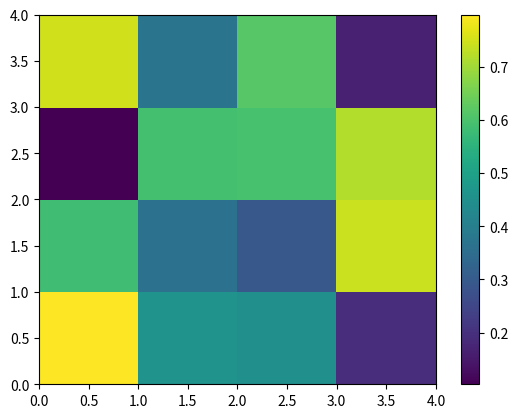

Reproduce this figure in Python.
# -*- coding: utf-8 -*-
# <nbformat>3.0</nbformat>

# ------------------------------------------------------------------------
# Filename   : heatmap.py
# Date       : 2013-04-19
# Updated    : 2014-01-04
# Author     : @LotzJoe >> Joe Lotz
# Description: My attempt at reproducing the FlowingData graphic in Python
# Source     : http://flowingdata.com/2010/01/21/how-to-make-a-heatmap-a-quick-and-easy-solution/
#
# Other Links:
#     http://stackoverflow.com/questions/14391959/heatmap-in-matplotlib-with-pcolor
#
# ------------------------------------------------------------------------

import matplotlib.pyplot as plt
import pandas as pd
import numpy as np
import numpy.random

from matplotlib import pyplot as plt
data = numpy.random.rand(4,4)
heatmap = plt.pcolor(data)
plt.colorbar(heatmap)
plt.show()